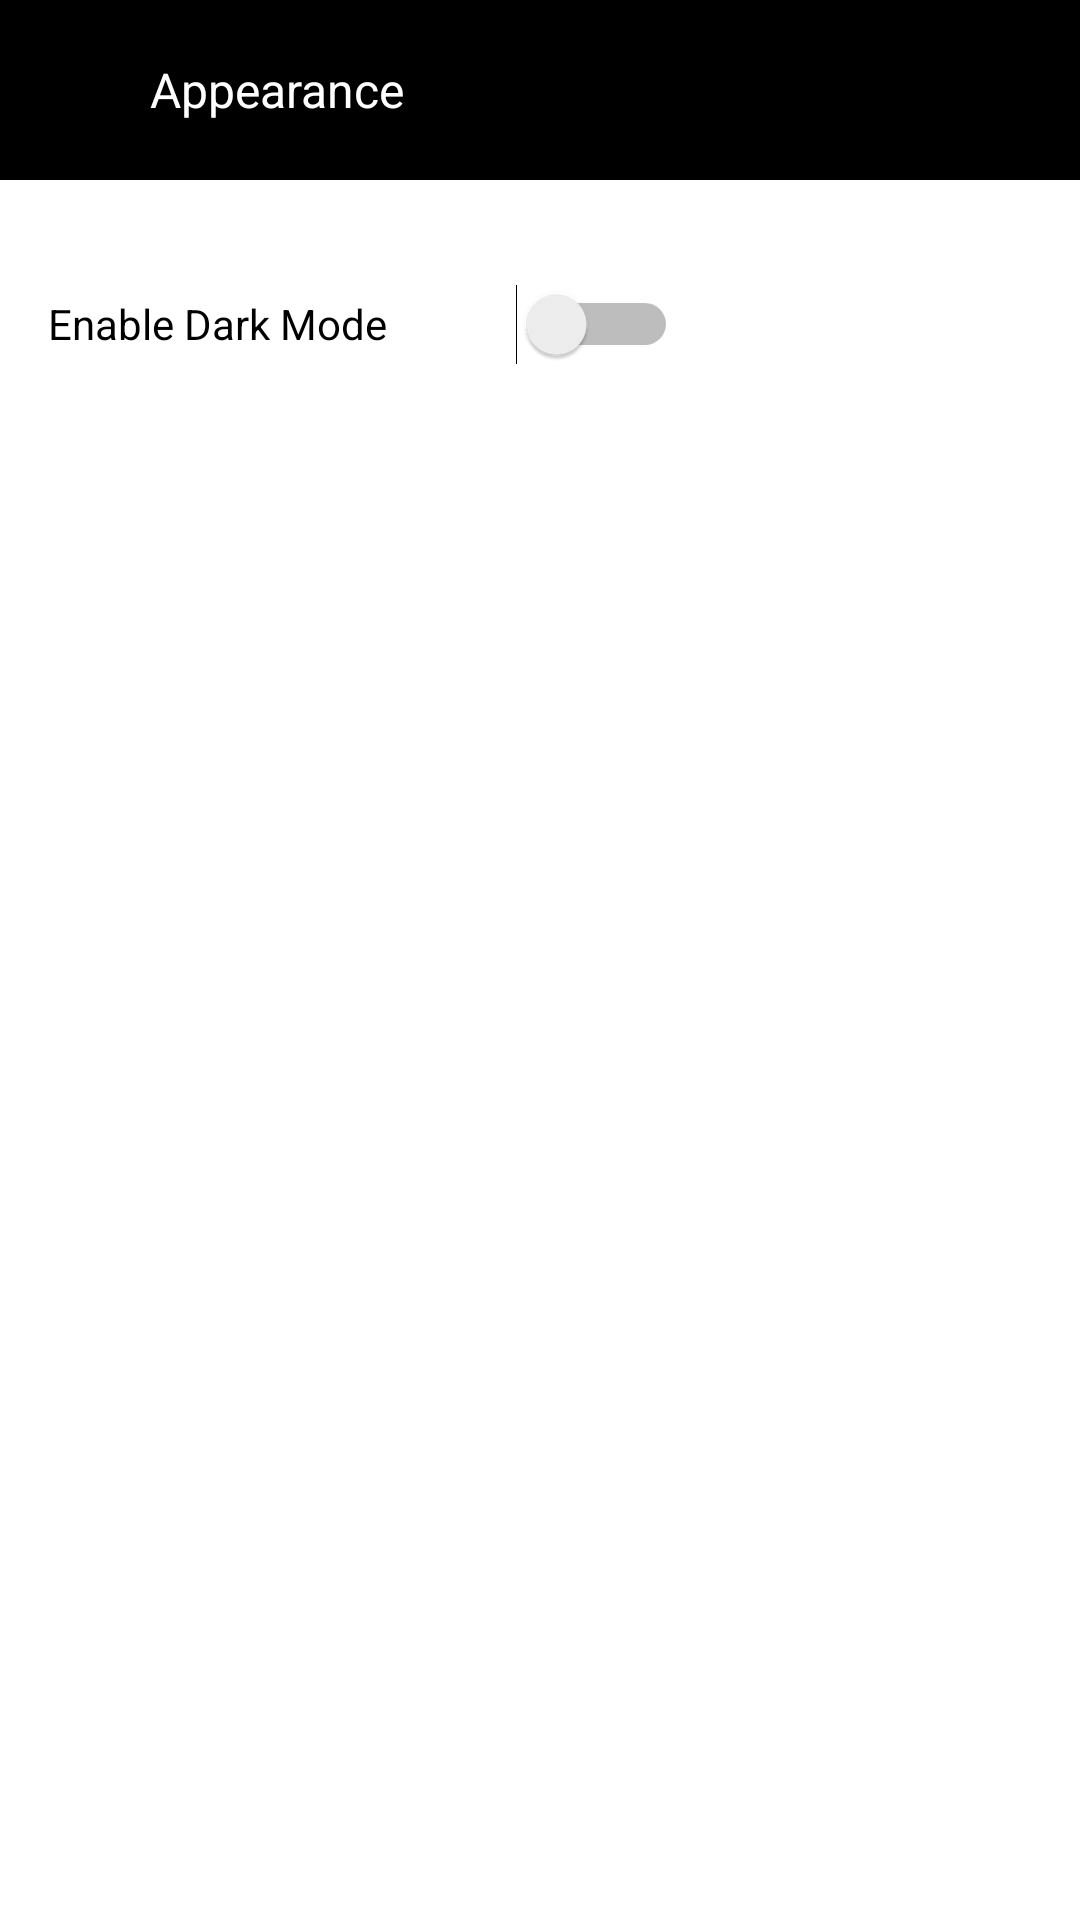

Produce the Android XML layout that renders to this screen, including the resource entries it uses.
<!-- AndroidManifest.xml: application theme Theme.MyCanvasApp -->
<!-- res/layout/activity_appearance.xml -->
<?xml version="1.0" encoding="utf-8"?>
<androidx.constraintlayout.widget.ConstraintLayout xmlns:android="http://schemas.android.com/apk/res/android"
    xmlns:app="http://schemas.android.com/apk/res-auto"
    xmlns:tools="http://schemas.android.com/tools"
    android:layout_width="match_parent"
    android:layout_height="match_parent"
    tools:context=".Settings.AppearanceActivity">

    <TextView
        android:id="@+id/textView_appearanceHeader"
        android:layout_width="412dp"
        android:layout_height="60dp"
        android:background="#000000"
        android:gravity="center_vertical"
        android:paddingLeft="50dp"
        android:text="Appearance"
        android:textColor="#FFFFFF"
        android:textSize="16sp"
        app:layout_constraintStart_toStartOf="parent"
        app:layout_constraintTop_toTopOf="parent" />

    <Switch
        android:id="@+id/switch_colorMode"
        android:layout_width="210dp"
        android:layout_height="48dp"
        android:layout_marginStart="16dp"
        android:layout_marginTop="24dp"
        android:text="Enable Dark Mode"
        app:layout_constraintStart_toStartOf="parent"
        app:layout_constraintTop_toBottomOf="@+id/textView_appearanceHeader" />

    <ImageView
        android:id="@+id/imageView_backArrow"
        android:layout_width="30dp"
        android:layout_height="29dp"
        android:layout_marginStart="16dp"
        android:layout_marginTop="16dp"
        android:src="@drawable/ic_baseline_arrow_back_24"
        app:layout_constraintStart_toStartOf="parent"
        app:layout_constraintTop_toTopOf="parent" />

</androidx.constraintlayout.widget.ConstraintLayout>
<!-- resources referenced by this layout -->
<resources>
  <style name="Theme.MyCanvasApp" parent="Theme.MaterialComponents.DayNight.DarkActionBar">
          
          <item name="colorPrimary">@color/purple_500</item>
          <item name="colorPrimaryVariant">@color/purple_700</item>
          <item name="colorOnPrimary">@color/white</item>
          
          <item name="colorSecondary">@color/teal_200</item>
          <item name="colorSecondaryVariant">@color/teal_700</item>
          <item name="colorOnSecondary">@color/black</item>
          
          <item name="android:statusBarColor">?attr/colorPrimaryVariant</item>
          
      </style>
  <color name="purple_500">#FF6200EE</color>
  <color name="purple_700">#FF3700B3</color>
  <color name="white">#FFFFFFFF</color>
  <color name="teal_200">#FF03DAC5</color>
  <color name="teal_700">#FF018786</color>
  <color name="black">#FF000000</color>
</resources>
